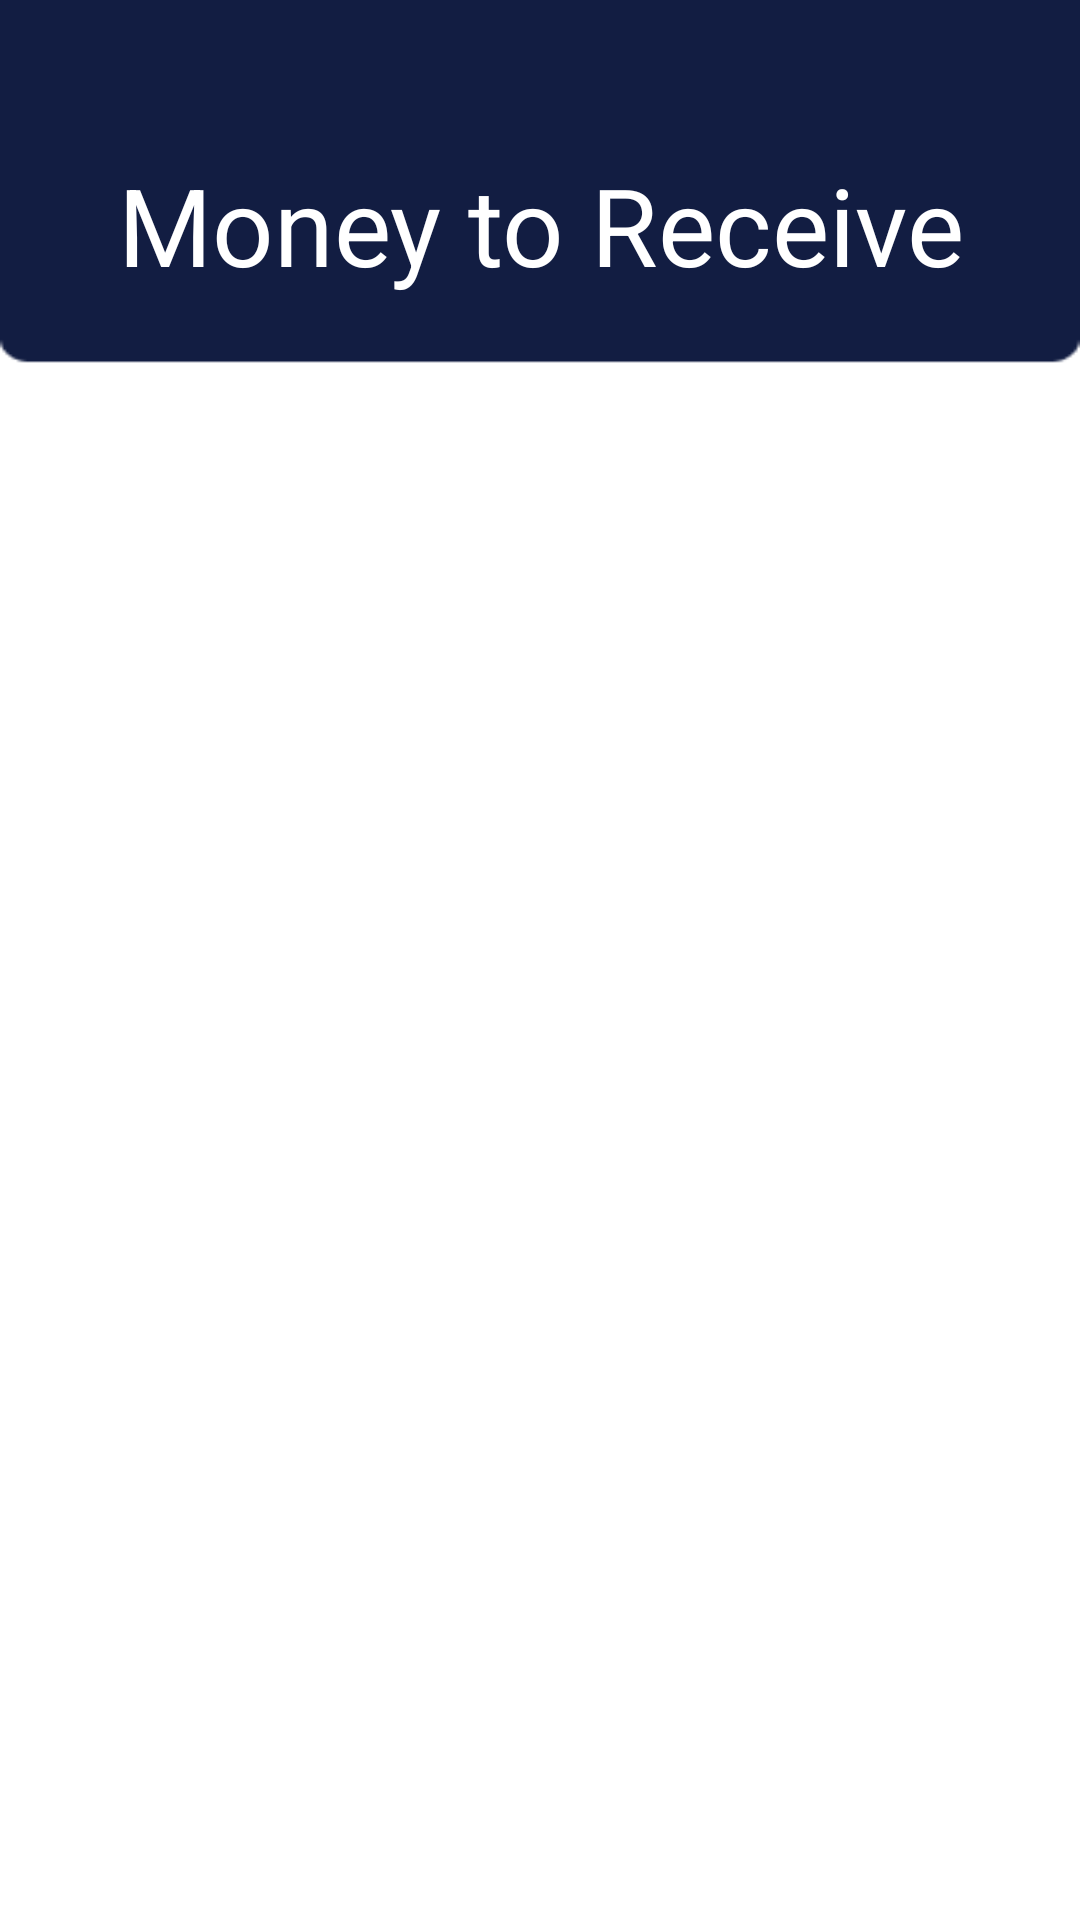

Android layout source for this screen:
<!-- AndroidManifest.xml: application theme Theme.Design.Light.NoActionBar -->
<!-- res/layout/activity_mtr.xml -->
<?xml version="1.0" encoding="utf-8"?>
<RelativeLayout xmlns:android="http://schemas.android.com/apk/res/android"
    xmlns:app="http://schemas.android.com/apk/res-auto"
    xmlns:tools="http://schemas.android.com/tools"
    android:layout_width="match_parent"
    android:layout_height="match_parent"
    android:background="@drawable/back1"
    tools:context=".Money_Give">

    <TextView
        android:id="@+id/money2"
        android:layout_width="match_parent"
        android:layout_height="140dp"
        android:gravity="center"
        android:paddingTop="10dp"
        android:text="Money to Receive"
        android:textColor="@color/white"
        android:textSize="36dp"
        app:layout_constraintTop_toTopOf="parent" />

    <ScrollView
        android:layout_width="match_parent"
        android:layout_height="match_parent"
        android:layout_marginTop="140dp">

        <LinearLayout
            android:id="@+id/linear_money_give"
            android:layout_width="match_parent"
            android:layout_height="match_parent"
            android:orientation="vertical"
            android:padding="10dp"/>
    </ScrollView>
</RelativeLayout>
<!-- resources referenced by this layout -->
<resources>
  <color name="white">#FFFFFFFF</color>
  <!-- drawable back1: png bitmap (drawable, 3189 bytes) -->
</resources>
